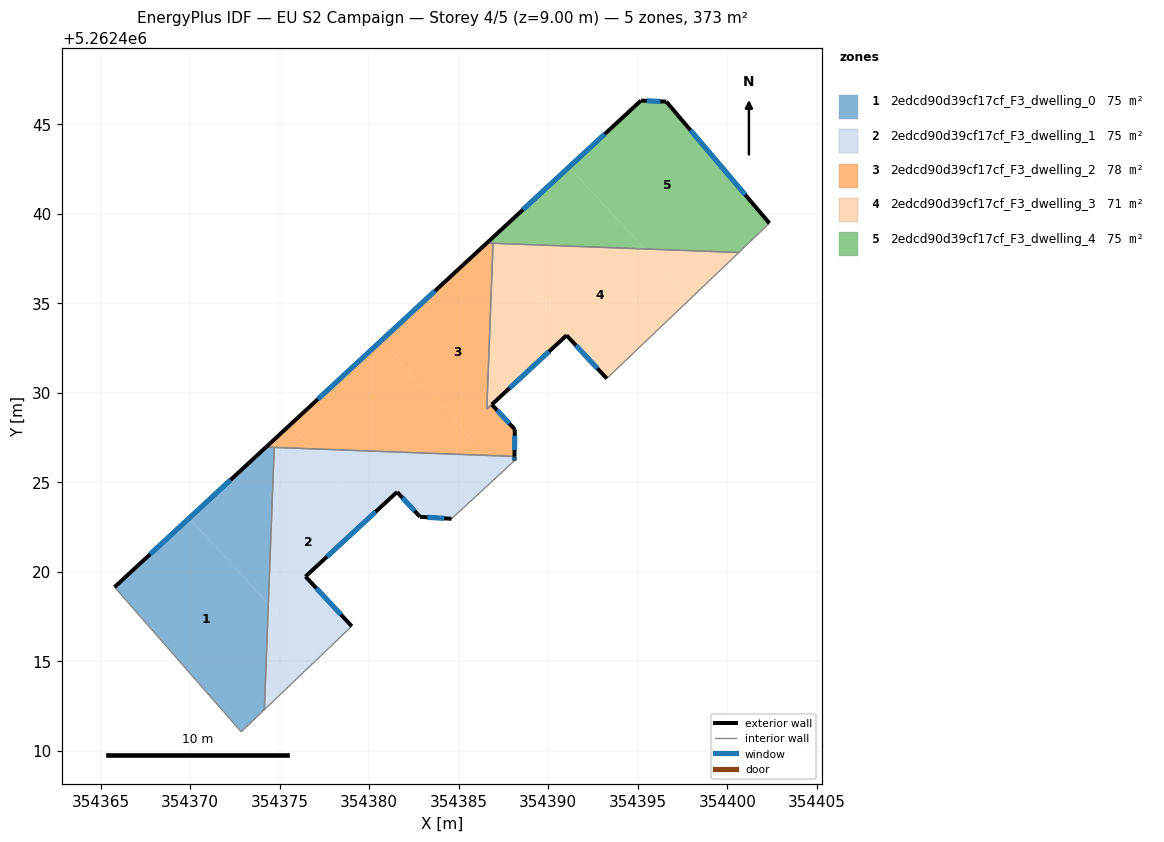
=== STOREY PLAN SPEC (per zone: floor XY polygon, exterior-wall plan segments, windows/doors) ===
zone 1: 2edcd90d39cf17cf_F3_dwelling_0  (74.6 m²)
  floor: (354369.94, 5262422.99) (354374.37, 5262418.21) (354374.14, 5262412.30) (354372.85, 5262411.06) (354365.78, 5262419.14)
  floor: (354374.69, 5262426.95) (354374.37, 5262418.21) (354369.94, 5262422.99) (354374.24, 5262426.96)
  exterior wall: (354374.24, 5262426.96) – (354365.78, 5262419.14)  [11.5 m]
    window: (354372.25, 5262425.13) – (354367.76, 5262420.98)  [9.7 m²]
  interior walls: 4
zone 2: 2edcd90d39cf17cf_F3_dwelling_1  (74.6 m²)
  floor: (354376.85, 5262426.86) (354380.22, 5262423.22) (354376.44, 5262419.74) (354379.02, 5262416.96) (354377.16, 5262415.18) (354374.37, 5262418.21) (354374.69, 5262426.95)
  floor: (354374.37, 5262418.21) (354377.16, 5262415.18) (354374.14, 5262412.30)
  floor: (354386.57, 5262426.50) (354387.42, 5262425.57) (354384.60, 5262422.96) (354382.84, 5262423.07) (354381.55, 5262424.46) (354380.22, 5262423.22) (354376.85, 5262426.86)
  floor: (354388.11, 5262426.44) (354388.11, 5262426.21) (354387.42, 5262425.57) (354386.57, 5262426.50)
  exterior wall: (354376.44, 5262419.74) – (354381.55, 5262424.46)  [7.0 m]
    window: (354377.64, 5262420.84) – (354380.35, 5262423.35)  [5.9 m²]
  exterior wall: (354379.02, 5262416.96) – (354376.44, 5262419.74)  [3.8 m]
    window: (354378.42, 5262417.61) – (354377.05, 5262419.08)  [3.2 m²]
  exterior wall: (354388.11, 5262426.21) – (354388.11, 5262426.44)  [0.2 m]
    window: (354388.11, 5262426.26) – (354388.11, 5262426.39)  [0.2 m²]
  exterior wall: (354382.84, 5262423.07) – (354384.60, 5262422.96)  [1.8 m]
    window: (354383.25, 5262423.04) – (354384.19, 5262422.98)  [1.5 m²]
  exterior wall: (354381.55, 5262424.46) – (354382.84, 5262423.07)  [1.9 m]
    window: (354381.86, 5262424.13) – (354382.54, 5262423.39)  [1.6 m²]
  interior walls: 4
zone 3: 2edcd90d39cf17cf_F3_dwelling_2  (78.3 m²)
  floor: (354386.90, 5262438.09) (354386.57, 5262429.09) (354386.85, 5262429.34) (354388.13, 5262427.95) (354388.11, 5262426.44) (354386.57, 5262426.50) (354380.66, 5262432.90) (354386.57, 5262438.36) (354386.66, 5262438.36)
  floor: (354386.91, 5262438.35) (354386.90, 5262438.09) (354386.66, 5262438.36)
  floor: (354380.66, 5262432.90) (354386.57, 5262426.50) (354376.85, 5262426.86) (354375.60, 5262428.22)
  floor: (354375.60, 5262428.22) (354376.85, 5262426.86) (354374.24, 5262426.96)
  exterior wall: (354388.13, 5262427.95) – (354386.85, 5262429.34)  [1.9 m]
    window: (354387.83, 5262428.28) – (354387.15, 5262429.01)  [1.6 m²]
  exterior wall: (354388.11, 5262426.44) – (354388.13, 5262427.95)  [1.5 m]
    window: (354388.12, 5262426.80) – (354388.13, 5262427.60)  [1.3 m²]
  exterior wall: (354386.57, 5262438.36) – (354374.24, 5262426.96)  [16.8 m]
    window: (354383.67, 5262435.68) – (354377.13, 5262429.64)  [14.2 m²]
  interior walls: 5
zone 4: 2edcd90d39cf17cf_F3_dwelling_3  (70.9 m²)
  floor: (354395.38, 5262438.03) (354397.94, 5262435.26) (354393.27, 5262430.79) (354391.02, 5262433.21) (354391.23, 5262433.40) (354386.90, 5262438.09) (354386.91, 5262438.35)
  floor: (354386.90, 5262438.09) (354391.23, 5262433.40) (354386.85, 5262429.34) (354386.57, 5262429.09)
  floor: (354400.64, 5262437.83) (354397.94, 5262435.26) (354395.38, 5262438.03)
  exterior wall: (354391.02, 5262433.21) – (354393.27, 5262430.79)  [3.3 m]
    window: (354391.55, 5262432.64) – (354392.74, 5262431.36)  [2.8 m²]
  exterior wall: (354386.85, 5262429.34) – (354391.02, 5262433.21)  [5.7 m]
    window: (354387.83, 5262430.25) – (354390.04, 5262432.30)  [4.8 m²]
  interior walls: 4
zone 5: 2edcd90d39cf17cf_F3_dwelling_4  (74.6 m²)
  floor: (354396.59, 5262446.26) (354402.35, 5262439.46) (354400.64, 5262437.83) (354395.38, 5262438.03) (354391.16, 5262442.60) (354395.17, 5262446.31)
  floor: (354391.16, 5262442.60) (354395.38, 5262438.03) (354386.66, 5262438.36) (354386.61, 5262438.40)
  exterior wall: (354395.17, 5262446.31) – (354386.57, 5262438.36)  [11.7 m]
    window: (354393.15, 5262444.45) – (354388.59, 5262440.23)  [9.9 m²]
  exterior wall: (354396.59, 5262446.26) – (354395.17, 5262446.31)  [1.4 m]
    window: (354396.26, 5262446.27) – (354395.51, 5262446.30)  [1.2 m²]
  exterior wall: (354402.35, 5262439.46) – (354396.59, 5262446.26)  [8.9 m]
    window: (354401.00, 5262441.06) – (354397.94, 5262444.66)  [7.5 m²]
  interior walls: 3

=== DERIVED (storey summary) ===
Building: EU S2 Campaign
Storey: 4 of 5  (floor level z = 9.00 m)
Storey gross floor area: 373.0 m²
Zones on this storey: 5
  - 2edcd90d39cf17cf_F3_dwelling_0: floor 74.6 m²; exterior wall 11.5 m (34.6 m²); 1 window(s) 9.7 m²; WWR 28.1%
  - 2edcd90d39cf17cf_F3_dwelling_1: floor 74.6 m²; exterior wall 14.6 m (43.9 m²); 5 window(s) 12.4 m²; WWR 28.1%
  - 2edcd90d39cf17cf_F3_dwelling_2: floor 78.3 m²; exterior wall 20.2 m (60.6 m²); 3 window(s) 17.0 m²; WWR 28.1%
  - 2edcd90d39cf17cf_F3_dwelling_3: floor 70.9 m²; exterior wall 9.0 m (26.9 m²); 2 window(s) 7.6 m²; WWR 28.1%
  - 2edcd90d39cf17cf_F3_dwelling_4: floor 74.6 m²; exterior wall 22.0 m (66.1 m²); 3 window(s) 18.6 m²; WWR 28.1%
Zone adjacency (shared interzone walls):
  - 2edcd90d39cf17cf_F3_dwelling_0 ↔ 2edcd90d39cf17cf_F3_dwelling_1
  - 2edcd90d39cf17cf_F3_dwelling_0 ↔ 2edcd90d39cf17cf_F3_dwelling_2
  - 2edcd90d39cf17cf_F3_dwelling_1 ↔ 2edcd90d39cf17cf_F3_dwelling_2
  - 2edcd90d39cf17cf_F3_dwelling_2 ↔ 2edcd90d39cf17cf_F3_dwelling_3
  - 2edcd90d39cf17cf_F3_dwelling_2 ↔ 2edcd90d39cf17cf_F3_dwelling_4
  - 2edcd90d39cf17cf_F3_dwelling_3 ↔ 2edcd90d39cf17cf_F3_dwelling_4